Dataset: tumorous_and_nontumorous (GitHub, Codster7SH/Brain-tumore-Prediction-model). Classes: non-tumorous, tumorous.

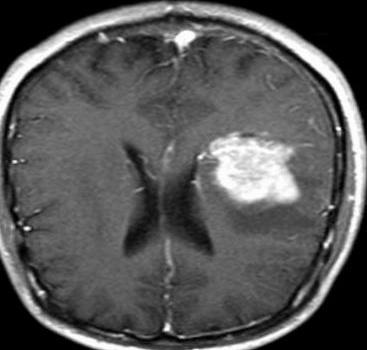
Label: tumorous

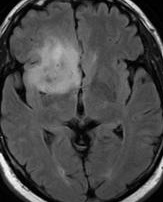
Label: tumorous

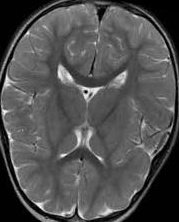
Label: non-tumorous

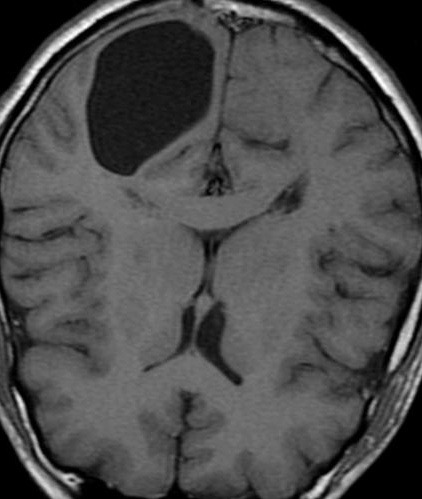
Label: non-tumorous

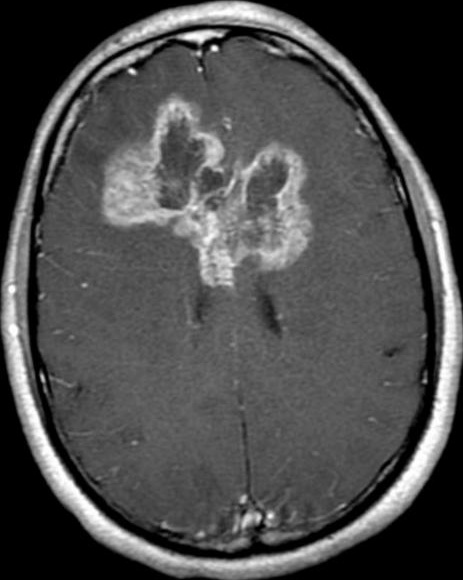
Label: tumorous

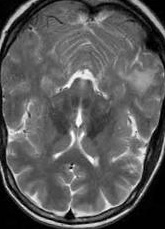
Label: non-tumorous
